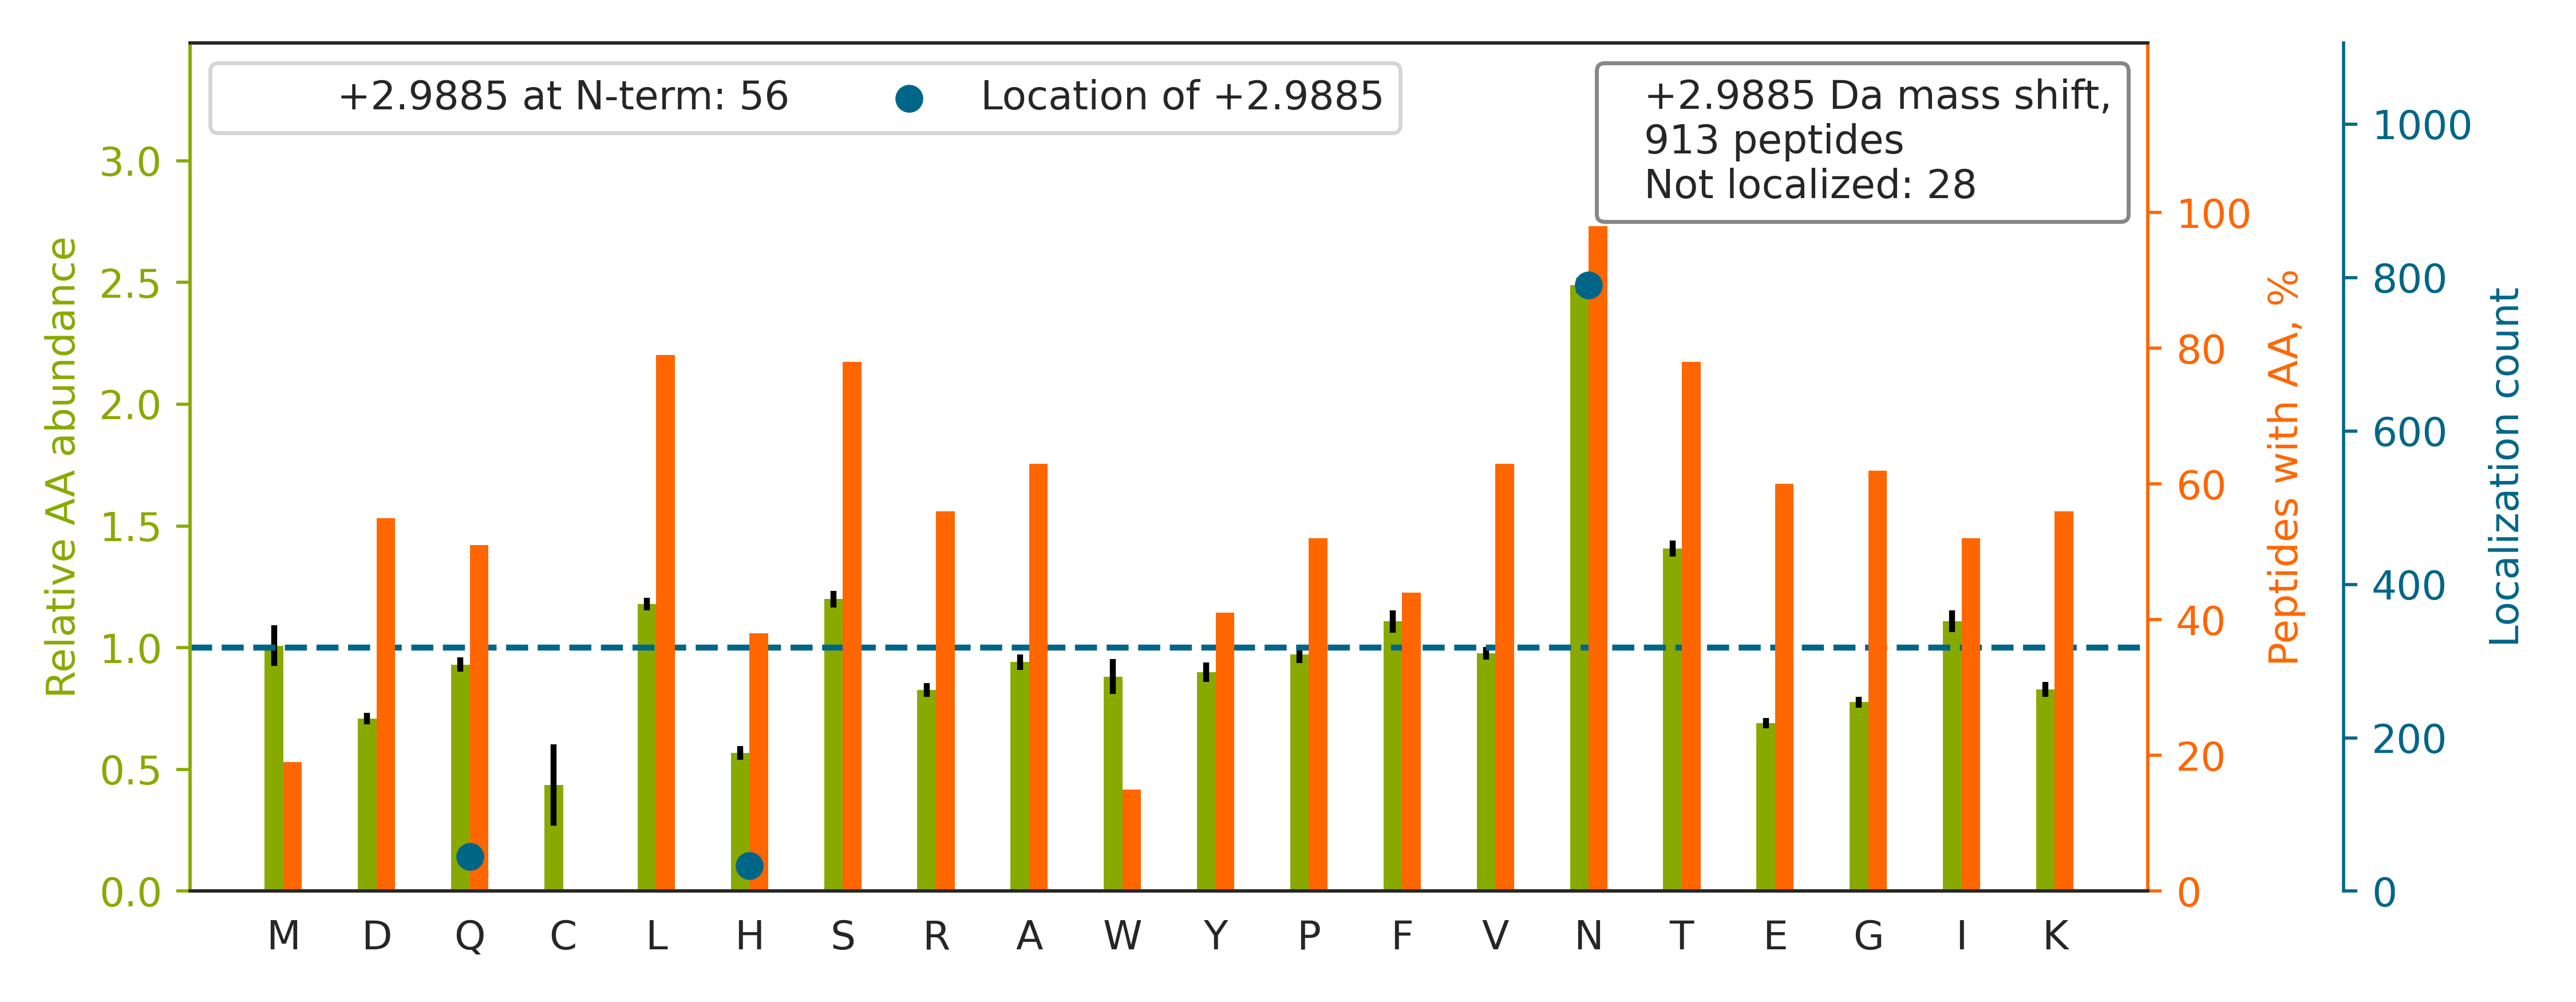

Values plotted in this chart, from the file beside it:
top isoform	localization score	spectrum
N[+3]YSLNDATITLHNIGFSDSGK	1	man_16.23776.23776.3
RGQFESVAPSQ[+3]NFSDSSESDTHPFVIAK	0.7682	man_14.19948.19948.3
HGIQYFNNNTQ[+3]HSSLFMLNEVKR	0.09706	man_16.19154.19154.3
VDIIVAN[+3]LTVTDKDQPHTPAWNAVYR	1	man_11.26252.26252.3
AN[+3]DSDQGANAEIEYTFHQAPEVVR	0.9982	man_11.22767.22767.3
DLQGN[+3]PIANATISVEGIDHDVTSAK	0.8508	man_20.29575.29575.2
QQMQTQ[+3]NLSAYIIPGTDAHMNEYIGQHDER	0.9999	man_16.21568.21568.4
GSEGGN[+3]GSNPVAGLETDDHGGK	1	man_17.11517.11517.2
SKWN[+3]ITMESYVVHTNYDEYAIFLTK	1	man_16.27885.27885.3
FN[+3]LTETSEAEIHQSFQHLLR	1.0	man_14.27202.27202.3
TSQEN[+3]ISFETMYDVLSTKPVLNK	0.9688	man_20.30198.30198.2
NQ[+3]SVNVFLGHTAIDEMLK	0.9935	man_16.24902.24902.3
LLLSQ[+3]LDSHPSHSAVVNWTSYASSIEALSSGNK	1	man_13.28102.28102.4
VDQNDNTSLQWSNPAQQTLYFDDKK		man_16.20302.20302.3
VLFKN[+3]YSLNDATITLHNIGFSDSGK	0.9987	man_14.27047.27047.3
GLKFN[+3]LTETSEAEIHQSFQHLLR	1	man_16.24743.24743.4
VDH[+3]ESLNATPQVAMQVLEIHYTPSVK	0.9999	man_10.25970.25970.4
YFQN[+3]YSYGGVIQDDHIPFLR	0.9808	man_20.29103.29103.2
NPNNDQVFPN[+3]GTLAPSIPIWGGSWR	0.9988	man_12.30455.30455.3
HSGFEDELSEVLEN[+3]QSSQAELK	0.9972	man_19.28325.28325.3
EDAQ[+3]INTTIGSVTAQDPDAAR	1	man_17.20210.20210.2
LSHNELADSGIPGNSFN[+3]VSSLVELDLSYNK	1	man_11.31207.31207.3
TLN[+3]QSSDELQLSMGNAMFVK	0.846	man_17.27757.27757.2
VNGSLDREQ[+3]LLEADEEVQLQVTATETHLNIYGQEAK	0.9998	man_16.26829.26829.4
GQFESVAPSQN[+3]FSDSSESDTHPFVIAK	0.9187	man_14.22216.22216.3
YGN[+3]MTEDHVMHLLQNADPLK	0.9566	man_12.26910.26910.3
N[+3]ETHATYSNTLYLADEIIIR	0.8594	man_13.30150.30150.2
N[+3]LTFEGPLPEKIELLAHK	1	man_14.26463.26463.3
SFTDLLLDDGQDNNTQIEEDTDH[+3]NYYISR	0.9058	man_12.27243.27243.3
HSN[+3]YTLPLEESMLYSISR	0.9985	man_20.29108.29108.2
IVSQAPSTPSPNMFTINN[+3]ETGDIITVAAGLDR	0.9422	man_16.28471.28471.3
H[+3]NEQNLSLADVTQQAGLVK	0.123	man_13.22070.22070.2
HEN[+3]TSSSPIQYEFSLTR	0.9998	man_12.21357.21357.2
WN[+3]ITMESYVVHTNYDEYAIFLTK	1	man_16.30338.30338.3
VSISVSN[+3]ALGHNATAITFDEFTIVKPDPPENVVARP…	1	man_20.28602.28602.5
ELHHLQEQ[+3]NVSNAFLDKGEFYIGSK	0.486	man_16.20336.20336.3
LEN[+3]LSSSEMGYTATLTR	1.0	man_19.25341.25341.2
ASSN[+3]PNATSSSSQDPESLQDR	1	man_19.8266.8266.2
VEEDTKVNSTVIPETQ[+3]LQAEDR	0.9833	man_17.17643.17643.2
HGIQ[+3]YFNNNTQHSSLFMLNEVK	0.1113	man_19.25734.25734.3
NIAAFGGDPNN[+3]ITLFGESAGGASVSLQTLSPYNK	0.01589	man_11.31356.31356.3
LTEDPAGPSQNLTHPLLLQVGEGPEAVLTVK		man_20.29651.29651.3
N[+3]ATYGHYAPGEEFHDVEDAETYKK	0.9976	man_14.16634.16634.4
DGVN[+3]SSVGTVTTATAPNPVR	1	man_17.16786.16786.2
LGAN[+3]GSHIPQTSSVFSIEVYPEDHSELQSVR	0.9732	man_14.24970.24970.3
DHN[+3]ATSILQQLPLLSAMR	0.165	man_11.30954.30954.2
EGFSAN[+3]YSVLQSSVSEDFK	1	man_19.28353.28353.2
QVALQTFGN[+3]QTTIIPAGGAGYK	0.7479	man_18.26926.26926.3
KAN[+3]DESNEHSDVIDSQELSK	0.9194	man_18.10240.10240.3
KAEN[+3]SSNEEETSSEGNMR	0.9988	man_16.4057.4057.2
EN[+3]LTAPGSDSAVFFEQGTTR	1.0	man_10.23118.23118.2
DSSGVIHVMLN[+3]GSEPTGAYPIK	1	man_10.24624.24624.3
NACCSTN[+3]TSQEAHKDVSYLYR	0.9997	man_19.13684.13684.4
IRH[+3]NEQNLSLADVTQQAGLVK	0.5861	man_17.21318.21318.3
TAGVNTTDKEMEVLH[+3]LR	1.0	man_16.16376.16376.2
KDYGSQEDFTQ[+3]VWNTTMK	1	man_18.26554.26554.2
DAN[+3]LTGLSDNKEIFLSK	1	man_18.24812.24812.3
RAQALLDVTLLDINDH[+3]APAFNQSR	0.9999	man_14.26999.26999.3
STYN[+3]DTEDVSQASPSESEAR	1	man_13.9638.9638.2
SLSN[+3]LTEIHDQISGMAR	1	man_11.24179.24179.2
... 853 more rows
